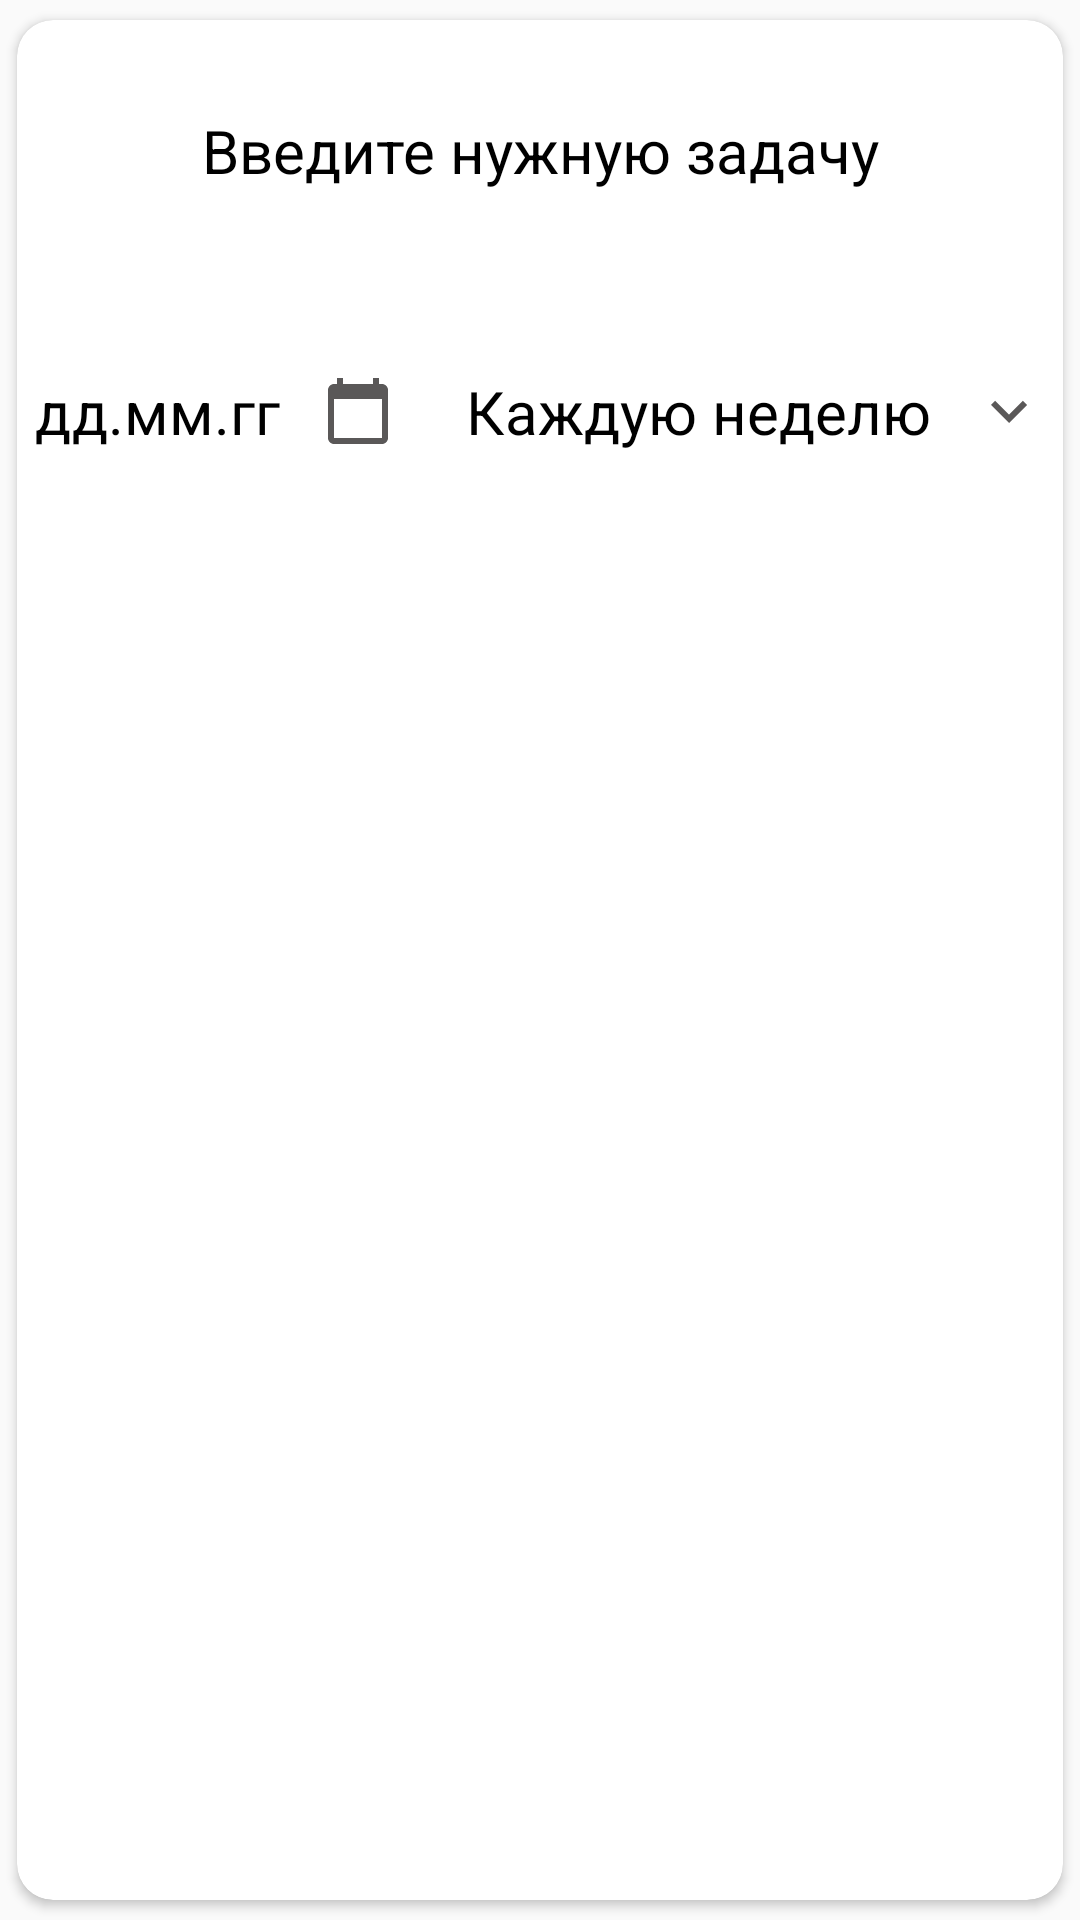

The Android layout XML behind this screen, and the referenced resources:
<!-- AndroidManifest.xml: application theme Theme.MyLifeTrack -->
<!-- res/layout/fragment_create_task.xml -->
<?xml version="1.0" encoding="utf-8"?>
<androidx.cardview.widget.CardView xmlns:android="http://schemas.android.com/apk/res/android"
    xmlns:app="http://schemas.android.com/apk/res-auto"
    xmlns:tools="http://schemas.android.com/tools"
    android:id="@+id/bottom_con"
    android:layout_width="match_parent"
    android:layout_height="wrap_content"
    android:layout_gravity="center_horizontal|center_vertical"
    android:layout_marginLeft="10dp"
    android:layout_marginTop="20dp"
    android:layout_marginRight="10dp"
    app:cardCornerRadius="12dp"
    app:cardUseCompatPadding="true"
    tools:context=".ui.fragments.CreateTaskFragment">

    <androidx.constraintlayout.widget.ConstraintLayout
        android:layout_width="match_parent"
        android:layout_height="333dp">


        <EditText
            android:id="@+id/et_task"
            style="@style/EditTextTask"
            android:background="@drawable/oval"
            android:gravity="center"
            android:hint="@string/need_task"
            android:textColorHint="@color/black"
            app:layout_constraintStart_toStartOf="parent"
            app:layout_constraintTop_toTopOf="parent" />


        <TextView
            android:id="@+id/tv_choose_date"
            style="@style/DueDate"
            android:layout_marginTop="40dp"
            android:background="@drawable/oval"
            android:text="@string/date"
            app:drawableEndCompat="@drawable/ic_calendar"
            app:layout_constraintStart_toStartOf="parent"
            app:layout_constraintTop_toBottomOf="@id/et_task" />


        <TextView
            android:id="@+id/tv_choose_regular"
            style="@style/DueDate"
            android:layout_marginTop="40dp"
            android:background="@drawable/oval"
            android:text="@string/every_week"
            app:drawableEndCompat="@drawable/ic_arrow_down"
            app:layout_constraintEnd_toEndOf="parent"
            app:layout_constraintTop_toBottomOf="@id/et_task" />

        <androidx.appcompat.widget.AppCompatButton
            android:id="@+id/apply_btn"
            style="@style/EditTextTask"
            android:layout_marginHorizontal="70dp"
            android:layout_marginVertical="22dp"
            android:background="@drawable/oval"
            android:backgroundTint="@color/teal_200"
            android:text="@string/apply_btn"
            android:textAllCaps="false"
            android:textColor="@color/white"
            app:layout_constraintBottom_toBottomOf="parent"
            app:layout_constraintStart_toStartOf="parent"
            app:layout_constraintTop_toBottomOf="@id/tv_choose_regular" />


    </androidx.constraintlayout.widget.ConstraintLayout>


</androidx.cardview.widget.CardView>
<!-- resources referenced by this layout -->
<resources>
  <!-- drawable ic_arrow_down (drawable-v24) -->
  <?xml version="1.0" encoding="utf-8"?>
  <vector xmlns:android="http://schemas.android.com/apk/res/android"
      android:width="24dp"
      android:height="24dp"
      android:tint="#5A5858"
      android:viewportWidth="24"
      android:viewportHeight="24">
      <path
          android:fillColor="@android:color/white"
          android:pathData="M7.41,8.59L12,13.17l4.59,-4.58L18,10l-6,6 -6,-6 1.41,-1.41z" />
  </vector>
  <!-- drawable ic_calendar (drawable) -->
  <?xml version="1.0" encoding="utf-8"?>
  <vector xmlns:android="http://schemas.android.com/apk/res/android"
      android:width="24dp"
      android:height="24dp"
      android:tint="#5A5858"
      android:viewportWidth="24"
      android:viewportHeight="24">
      <path
          android:fillColor="@android:color/white"
          android:pathData="M20,3h-1L19,1h-2v2L7,3L7,1L5,1v2L4,3c-1.1,0 -2,0.9 -2,2v16c0,1.1 0.9,2 2,2h16c1.1,0 2,-0.9 2,-2L22,5c0,-1.1 -0.9,-2 -2,-2zM20,21L4,21L4,8h16v13z" />
  </vector>
  <string name="apply_btn">Принять</string>
  <string name="date">дд.мм.гг</string>
  <string name="every_week">Каждую неделю</string>
  <string name="need_task">Введите нужную задачу</string>
  <style name="DueDate">
          <item name="android:layout_width">wrap_content</item>
          <item name="android:layout_height">wrap_content</item>
          <item name="android:layout_marginTop">8dp</item>
          <item name="android:drawablePadding">14dp</item>
          <item name="android:padding">6dp</item>
          <item name="android:textColor">@android:color/black</item>
          <item name="android:textSize">20sp</item>
      </style>
  <style name="EditTextTask">
          <item name="android:layout_width">match_parent</item>
          <item name="android:layout_height">wrap_content</item>
          <item name="android:layout_marginTop">16dp</item>
          <item name="android:textColor">@color/black</item>
          <item name="android:textSize">20sp</item>
          <item name="android:padding">14dp</item>
      </style>
  <style name="Theme.MyLifeTrack" parent="Theme.AppCompat.Light.NoActionBar">
          <item name="android:statusBarColor" tools:targetApi="l">?attr/colorPrimaryVariant</item>
          
      </style>
  <!-- not gathered from this repository: default colours our renderer supplied (Android Studio template values) -->
  <color name="teal_200">#FF03DAC5</color>
  <color name="black">#FF000000</color>
  <color name="white">#FFFFFFFF</color>
</resources>
